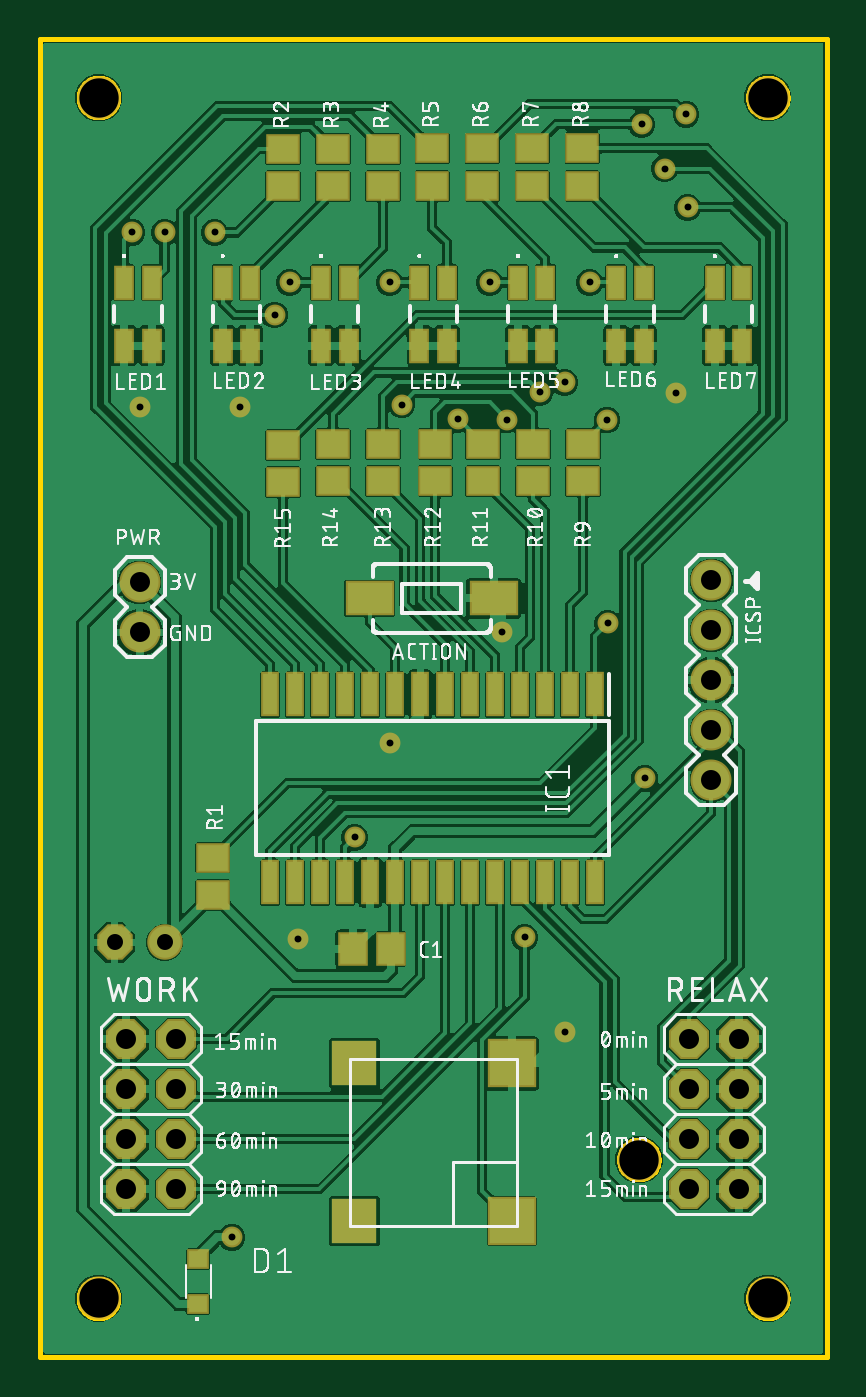
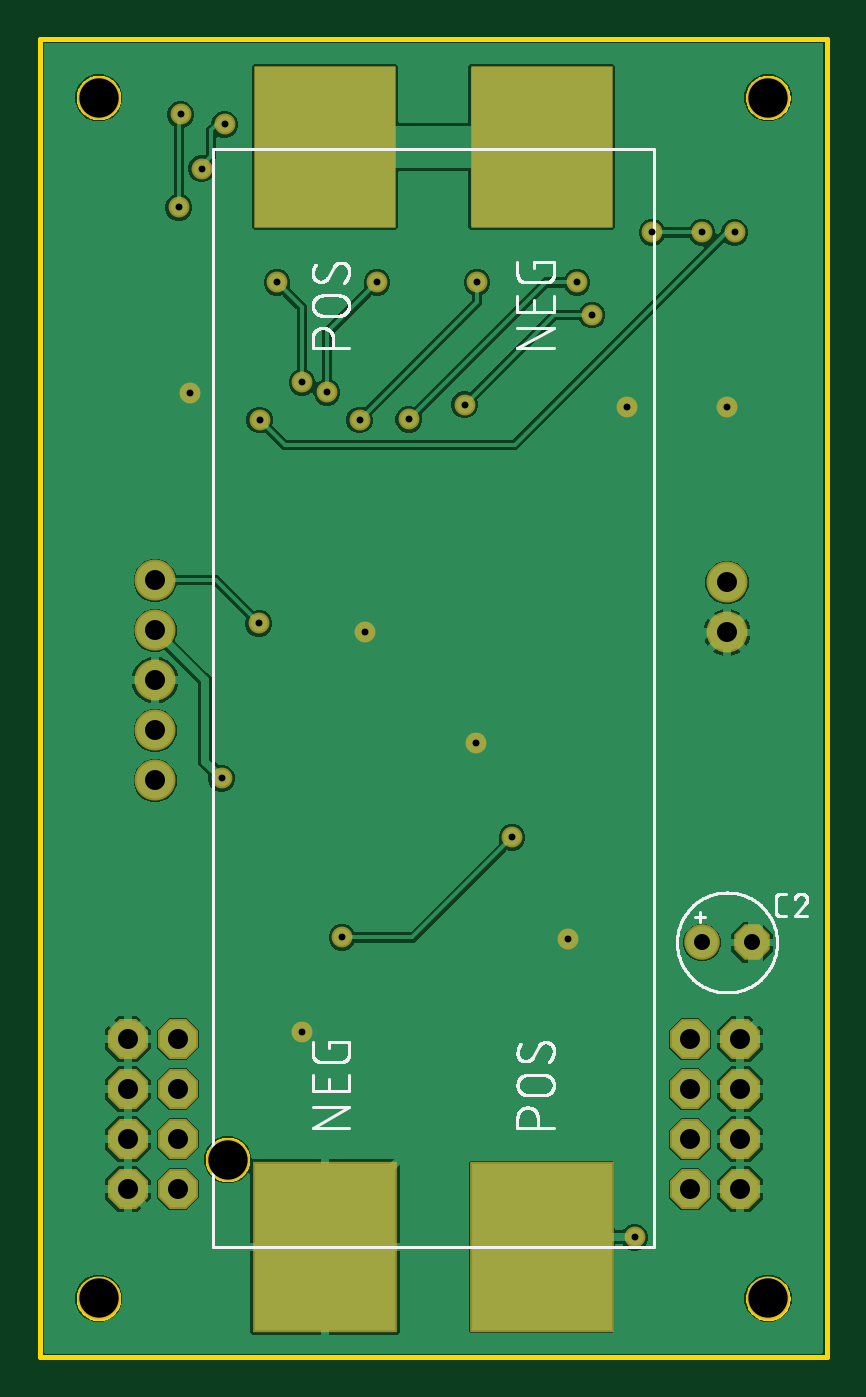
Circuit board: 9 layer files. Board 40.0 x 67.0 mm.
- bottom_copper: copper_bottom.gbr (57442 bytes)
- top_copper: copper_top.gbr (220802 bytes)
- drill: drill_1_16.xln (932 bytes)
- outline: profile.gbr (6828 bytes)
- bottom_silk: silkscreen_bottom.gbr (35474 bytes)
- top_silk: silkscreen_top.gbr (161026 bytes)
- bottom_mask: soldermask_bottom.gbr (1618 bytes)
- top_mask: soldermask_top.gbr (3549 bytes)
- paste: solderpaste_top.gbr (2186 bytes)

=== bottom_copper: copper_bottom.gbr (57442 bytes, source omitted) ===
=== top_copper: copper_top.gbr (220802 bytes, source omitted) ===
=== drill: drill_1_16.xln ===
M48
;GenerationSoftware,Autodesk,EAGLE,9.6.1*%
;CreationDate,2024-05-25T12:09:25Z*%
FMAT,2
ICI,OFF
METRIC,TZ,000.000
T4C0.350
T3C0.813
T2C1.016
T1C2.000
%
G90
M71
T1
X37000Y64000
X37000Y3000
X3000Y3000
X30450Y10050
X3000Y64000
T2
X34130Y36940
X34130Y39480
X4410Y16170
X5080Y39370
X5080Y36830
X35530Y16170
X32990Y13630
X32990Y16170
X35530Y13630
X32990Y11090
X35530Y11090
X32990Y8550
X35530Y8550
X6950Y8550
X4410Y8550
X6950Y11090
X4410Y11090
X6950Y13630
X4410Y13630
X6950Y16170
X34130Y29320
X34130Y31860
X34130Y34400
T3
X3810Y21082
X6350Y21082
T4
X30752Y29431
X28860Y37291
X13139Y21281
X17811Y31240
X32336Y48975
X26670Y16510
X23495Y36830
X5080Y48260
X32840Y63147
X32924Y58436
X30592Y62639
X31765Y60387
X16002Y26416
X24638Y21336
X9779Y6096
X28829Y47625
X4699Y57150
X18415Y48410
X11938Y52959
X21239Y47655
X12700Y54610
X23749Y47625
X25400Y49022
X22860Y54610
X10160Y48260
X17780Y54610
X27940Y54610
X26670Y49530
X6350Y57150
X8890Y57150
M30
=== outline: profile.gbr (6828 bytes, source omitted) ===
=== bottom_silk: silkscreen_bottom.gbr (35474 bytes, source omitted) ===
=== top_silk: silkscreen_top.gbr (161026 bytes, source omitted) ===
=== bottom_mask: soldermask_bottom.gbr ===
G04 EAGLE Gerber RS-274X export*
G75*
%MOMM*%
%FSLAX34Y34*%
%LPD*%
%INSoldermask Bottom*%
%IPPOS*%
%AMOC8*
5,1,8,0,0,1.08239X$1,22.5*%
G01*
%ADD10C,2.203200*%
%ADD11C,2.082800*%
%ADD12P,2.199416X8X292.500000*%
%ADD13P,2.199416X8X112.500000*%
%ADD14R,7.303200X8.653200*%
%ADD15R,7.239000X8.255000*%
%ADD16P,1.951982X8X202.500000*%
%ADD17C,1.803400*%
%ADD18C,1.061200*%


D10*
X370000Y640000D03*
X30000Y640000D03*
X30000Y30000D03*
X370000Y30000D03*
D11*
X50800Y393700D03*
X50800Y368300D03*
D12*
X329900Y161700D03*
X355300Y161700D03*
X329900Y136300D03*
X355300Y136300D03*
X329900Y110900D03*
X355300Y110900D03*
X329900Y85500D03*
X355300Y85500D03*
D13*
X69500Y85500D03*
X44100Y85500D03*
X69500Y110900D03*
X44100Y110900D03*
X69500Y136300D03*
X44100Y136300D03*
X69500Y161700D03*
X44100Y161700D03*
D14*
X255000Y56250D03*
X145000Y56250D03*
D10*
X304500Y100500D03*
D15*
X255245Y615035D03*
X144755Y615035D03*
D11*
X341300Y293200D03*
X341300Y318600D03*
X341300Y344000D03*
X341300Y369400D03*
X341300Y394800D03*
D16*
X38100Y210820D03*
D17*
X63500Y210820D03*
D18*
X307518Y294310D03*
X288600Y372910D03*
X131390Y212810D03*
X178110Y312400D03*
X323360Y489750D03*
X266700Y165100D03*
X234950Y368300D03*
X101600Y482600D03*
X50800Y482600D03*
X328400Y631468D03*
X329240Y584360D03*
X305920Y626388D03*
X317650Y603870D03*
X160020Y264160D03*
X246380Y213360D03*
X97790Y60960D03*
X288290Y476250D03*
X46990Y571500D03*
X184150Y484096D03*
X119380Y529590D03*
X212395Y476555D03*
X127000Y546100D03*
X237490Y476250D03*
X177800Y546100D03*
X254000Y490220D03*
X228600Y546100D03*
X266700Y495300D03*
X279400Y546100D03*
X88900Y571500D03*
X63500Y571500D03*
M02*

=== top_mask: soldermask_top.gbr ===
G04 EAGLE Gerber RS-274X export*
G75*
%MOMM*%
%FSLAX34Y34*%
%LPD*%
%INSoldermask Top*%
%IPPOS*%
%AMOC8*
5,1,8,0,0,1.08239X$1,22.5*%
G01*
%ADD10C,2.203200*%
%ADD11C,2.082800*%
%ADD12R,1.503200X1.703200*%
%ADD13R,0.903200X2.253200*%
%ADD14R,1.703200X1.503200*%
%ADD15P,2.199416X8X292.500000*%
%ADD16P,2.199416X8X112.500000*%
%ADD17R,2.503200X1.803200*%
%ADD18R,2.453200X2.453200*%
%ADD19R,2.250000X2.250000*%
%ADD20R,1.103200X1.003200*%
%ADD21P,1.951982X8X202.500000*%
%ADD22C,1.803400*%
%ADD23R,1.003200X1.803200*%
%ADD24C,1.061200*%


D10*
X370000Y640000D03*
X30000Y640000D03*
X30000Y30000D03*
X370000Y30000D03*
D11*
X50800Y393700D03*
X50800Y368300D03*
D12*
X178400Y207490D03*
X159400Y207490D03*
D13*
X282250Y336840D03*
X269550Y336840D03*
X256850Y336840D03*
X244150Y336840D03*
X231450Y336840D03*
X218750Y336840D03*
X206050Y336840D03*
X193350Y336840D03*
X180650Y336840D03*
X167950Y336840D03*
X155250Y336840D03*
X142550Y336840D03*
X129850Y336840D03*
X117150Y336840D03*
X117150Y241340D03*
X129850Y241340D03*
X142550Y241340D03*
X155250Y241340D03*
X167950Y241340D03*
X180650Y241340D03*
X193350Y241340D03*
X206050Y241340D03*
X218750Y241340D03*
X231450Y241340D03*
X244150Y241340D03*
X256850Y241340D03*
X269550Y241340D03*
X282250Y241340D03*
D14*
X87940Y234970D03*
X87940Y253970D03*
X250660Y445160D03*
X250660Y464160D03*
X225260Y445160D03*
X225260Y464160D03*
X201130Y445160D03*
X201130Y464160D03*
X174460Y445160D03*
X174460Y464160D03*
X149060Y445160D03*
X149060Y464160D03*
X123660Y444652D03*
X123660Y463652D03*
X123660Y614020D03*
X123660Y595020D03*
X149060Y614020D03*
X149060Y595020D03*
X174460Y614020D03*
X174460Y595020D03*
X199540Y614180D03*
X199540Y595180D03*
X224940Y614180D03*
X224940Y595180D03*
X250340Y614180D03*
X250340Y595180D03*
X275740Y614180D03*
X275740Y595180D03*
X276060Y445160D03*
X276060Y464160D03*
D15*
X329900Y161700D03*
X355300Y161700D03*
X329900Y136300D03*
X355300Y136300D03*
X329900Y110900D03*
X355300Y110900D03*
X329900Y85500D03*
X355300Y85500D03*
D16*
X69500Y85500D03*
X44100Y85500D03*
X69500Y110900D03*
X44100Y110900D03*
X69500Y136300D03*
X44100Y136300D03*
X69500Y161700D03*
X44100Y161700D03*
D17*
X230690Y385680D03*
X167690Y385680D03*
D10*
X304500Y100500D03*
D11*
X341300Y293200D03*
X341300Y318600D03*
X341300Y344000D03*
X341300Y369400D03*
X341300Y394800D03*
D18*
X240000Y69360D03*
X240000Y149360D03*
D19*
X160000Y149360D03*
X160000Y69360D03*
D20*
X80640Y27080D03*
X80640Y50080D03*
D21*
X38100Y210820D03*
D22*
X63500Y210820D03*
D23*
X43000Y546000D03*
X43000Y514000D03*
X57000Y546000D03*
X57000Y514000D03*
X93000Y546000D03*
X93000Y514000D03*
X107000Y546000D03*
X107000Y514000D03*
X143000Y546000D03*
X143000Y514000D03*
X157000Y546000D03*
X157000Y514000D03*
X193000Y546000D03*
X193000Y514000D03*
X207000Y546000D03*
X207000Y514000D03*
X243000Y546000D03*
X243000Y514000D03*
X257000Y546000D03*
X257000Y514000D03*
X293000Y546000D03*
X293000Y514000D03*
X307000Y546000D03*
X307000Y514000D03*
X343000Y546000D03*
X343000Y514000D03*
X357000Y546000D03*
X357000Y514000D03*
D24*
X307518Y294310D03*
X288600Y372910D03*
X131390Y212810D03*
X178110Y312400D03*
X323360Y489750D03*
X266700Y165100D03*
X234950Y368300D03*
X101600Y482600D03*
X50800Y482600D03*
X328400Y631468D03*
X329240Y584360D03*
X305920Y626388D03*
X317650Y603870D03*
X160020Y264160D03*
X246380Y213360D03*
X97790Y60960D03*
X288290Y476250D03*
X46990Y571500D03*
X184150Y484096D03*
X119380Y529590D03*
X212395Y476555D03*
X127000Y546100D03*
X237490Y476250D03*
X177800Y546100D03*
X254000Y490220D03*
X228600Y546100D03*
X266700Y495300D03*
X279400Y546100D03*
X88900Y571500D03*
X63500Y571500D03*
M02*

=== paste: solderpaste_top.gbr ===
G04 EAGLE Gerber RS-274X export*
G75*
%MOMM*%
%FSLAX34Y34*%
%LPD*%
%INSolderpaste Top*%
%IPPOS*%
%AMOC8*
5,1,8,0,0,1.08239X$1,22.5*%
G01*
%ADD10R,1.300000X1.500000*%
%ADD11R,0.700000X2.050000*%
%ADD12R,1.500000X1.300000*%
%ADD13R,2.300000X1.600000*%
%ADD14R,2.250000X2.250000*%
%ADD15R,0.900000X0.800000*%
%ADD16R,0.800000X1.600000*%


D10*
X178400Y207490D03*
X159400Y207490D03*
D11*
X282250Y336840D03*
X269550Y336840D03*
X256850Y336840D03*
X244150Y336840D03*
X231450Y336840D03*
X218750Y336840D03*
X206050Y336840D03*
X193350Y336840D03*
X180650Y336840D03*
X167950Y336840D03*
X155250Y336840D03*
X142550Y336840D03*
X129850Y336840D03*
X117150Y336840D03*
X117150Y241340D03*
X129850Y241340D03*
X142550Y241340D03*
X155250Y241340D03*
X167950Y241340D03*
X180650Y241340D03*
X193350Y241340D03*
X206050Y241340D03*
X218750Y241340D03*
X231450Y241340D03*
X244150Y241340D03*
X256850Y241340D03*
X269550Y241340D03*
X282250Y241340D03*
D12*
X87940Y234970D03*
X87940Y253970D03*
X250660Y445160D03*
X250660Y464160D03*
X225260Y445160D03*
X225260Y464160D03*
X201130Y445160D03*
X201130Y464160D03*
X174460Y445160D03*
X174460Y464160D03*
X149060Y445160D03*
X149060Y464160D03*
X123660Y444652D03*
X123660Y463652D03*
X123660Y614020D03*
X123660Y595020D03*
X149060Y614020D03*
X149060Y595020D03*
X174460Y614020D03*
X174460Y595020D03*
X199540Y614180D03*
X199540Y595180D03*
X224940Y614180D03*
X224940Y595180D03*
X250340Y614180D03*
X250340Y595180D03*
X275740Y614180D03*
X275740Y595180D03*
X276060Y445160D03*
X276060Y464160D03*
D13*
X230690Y385680D03*
X167690Y385680D03*
D14*
X240000Y69360D03*
X240000Y149360D03*
X160000Y69360D03*
X160000Y149360D03*
D15*
X80640Y27080D03*
X80640Y50080D03*
D16*
X43000Y546000D03*
X43000Y514000D03*
X57000Y546000D03*
X57000Y514000D03*
X93000Y546000D03*
X93000Y514000D03*
X107000Y546000D03*
X107000Y514000D03*
X143000Y546000D03*
X143000Y514000D03*
X157000Y546000D03*
X157000Y514000D03*
X193000Y546000D03*
X193000Y514000D03*
X207000Y546000D03*
X207000Y514000D03*
X243000Y546000D03*
X243000Y514000D03*
X257000Y546000D03*
X257000Y514000D03*
X293000Y546000D03*
X293000Y514000D03*
X307000Y546000D03*
X307000Y514000D03*
X343000Y546000D03*
X343000Y514000D03*
X357000Y546000D03*
X357000Y514000D03*
M02*

